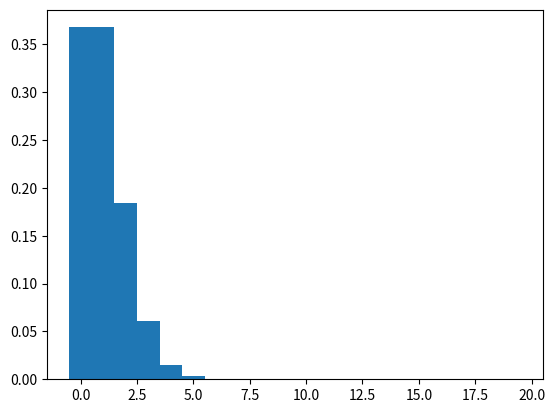

Source code (Python):
import numpy as np
import math
import matplotlib.pyplot as plt

def prob (maxn):
    j = 0
    opt = 0
    for j in range(0,maxn):
        opt = opt + d[j]
    return opt

m = 1
k = np.arange(0, 20, 1)
d = []
i = 0

for i in k:
    p = pow(math.e,-m)
    p = p * pow(m,i)
    q = p/math.factorial(i)
    d.append(q)

v = prob(2)
print(d)
print(k)
print(v)
plt.bar(k, d, width=1)
plt.show()
